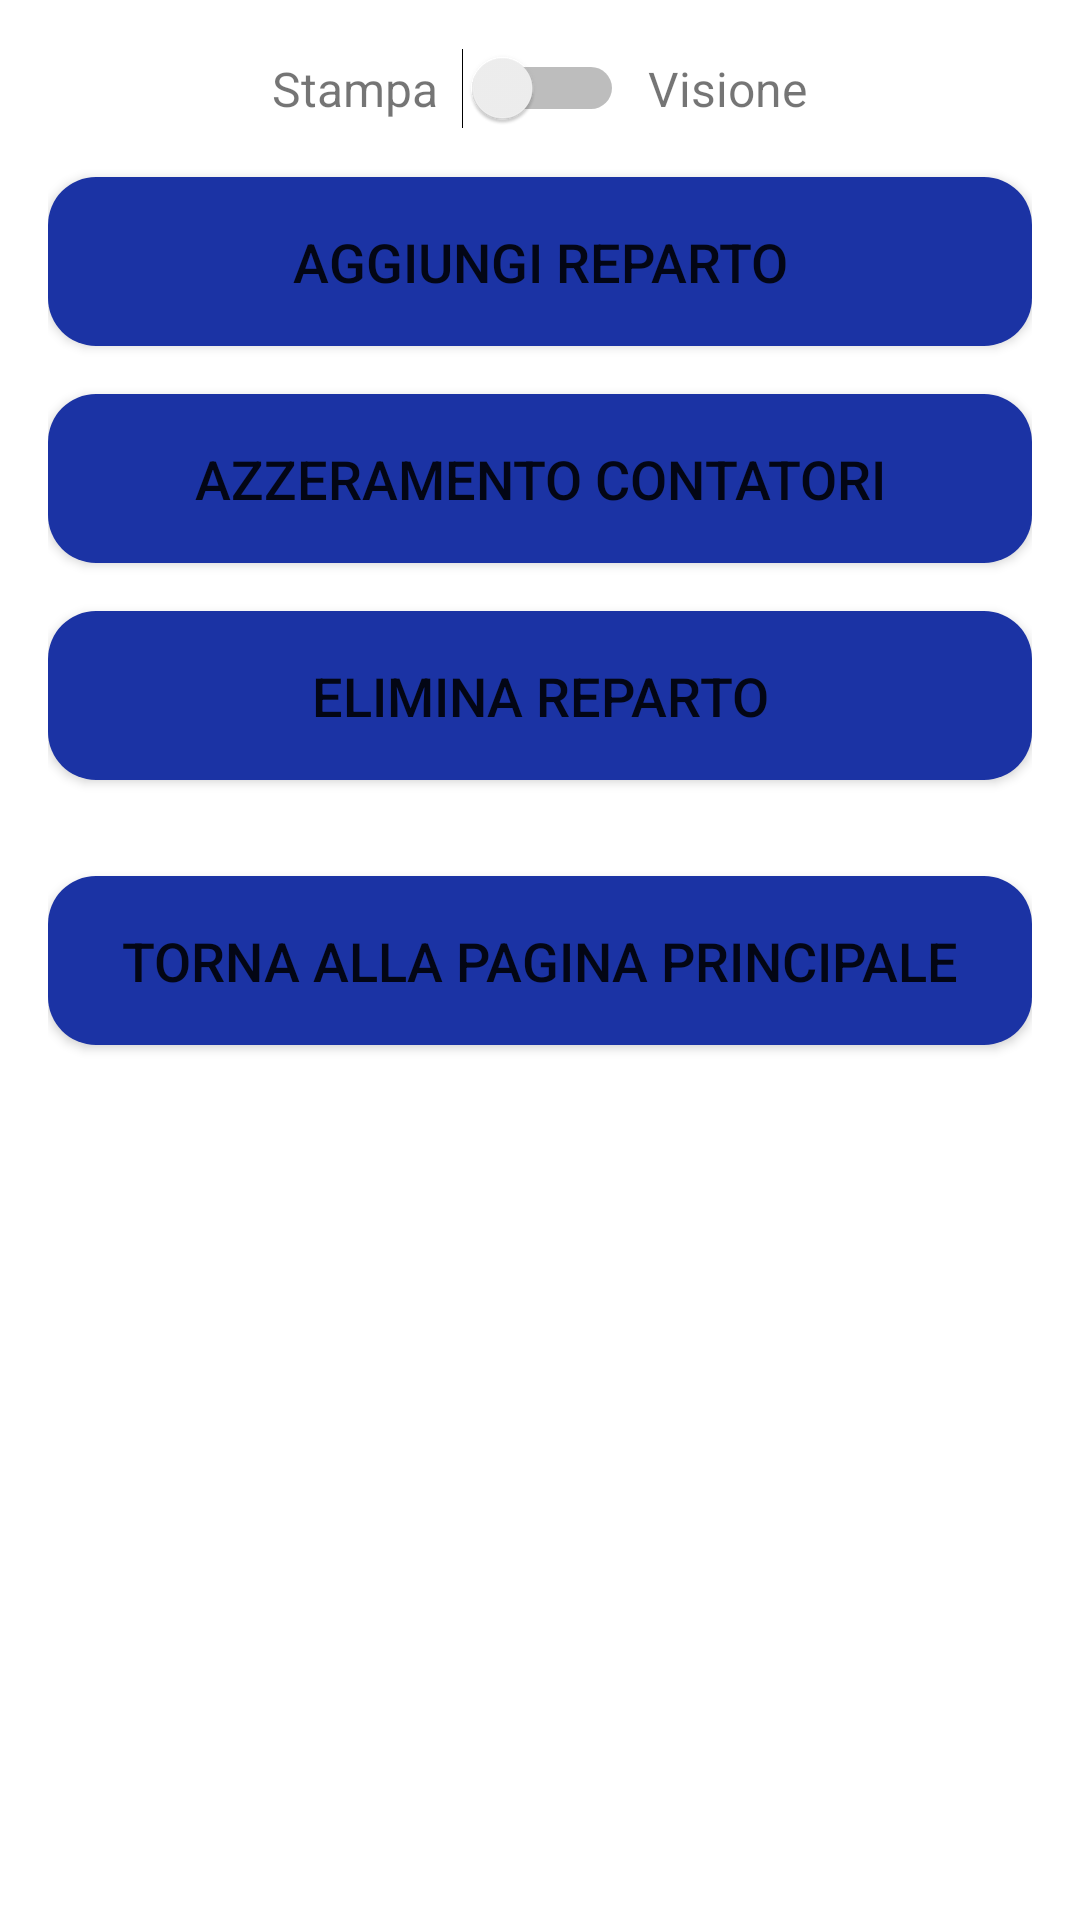

The Android layout XML behind this screen, and the referenced resources:
<!-- AndroidManifest.xml: application theme Theme.Elimina_Code -->
<!-- res/layout/activity_admin.xml -->
<?xml version="1.0" encoding="utf-8"?>
<LinearLayout
    xmlns:android="http://schemas.android.com/apk/res/android"
    android:layout_width="match_parent"
    android:layout_height="match_parent"
    android:orientation="vertical"
    android:padding="16dp"
    android:gravity="center_horizontal"> 

    
    <LinearLayout
        android:layout_width="wrap_content"
        android:layout_height="wrap_content"
        android:orientation="horizontal"
        android:gravity="center"
        android:layout_marginBottom="16dp"> 

        <TextView
            android:layout_width="wrap_content"
            android:layout_height="wrap_content"
            android:text="Stampa"
            android:textSize="16sp"
            android:layout_marginEnd="8dp" />

        <Switch
            android:id="@+id/modeSwitch"
            android:layout_width="wrap_content"
            android:layout_height="wrap_content" />

        <TextView
            android:layout_width="wrap_content"
            android:layout_height="wrap_content"
            android:text="Visione"
            android:textSize="16sp"
            android:layout_marginStart="8dp" />
    </LinearLayout>

    
    <Button
        android:id="@+id/addRepartoButton"
        android:layout_width="match_parent"
        android:layout_height="wrap_content"
        android:text="Aggiungi Reparto"
        android:background="@drawable/rounded_button"
        android:textSize="18sp"
        android:layout_marginBottom="16dp"
        android:padding="16dp" />

    
    <Button
        android:id="@+id/resetButton"
        android:layout_width="match_parent"
        android:layout_height="wrap_content"
        android:text="Azzeramento Contatori"
        android:background="@drawable/rounded_button"
        android:textSize="18sp"
        android:layout_marginBottom="16dp"
        android:padding="16dp" />

    
    <Button
        android:id="@+id/deleteRepartoButton"
        android:layout_width="match_parent"
        android:layout_height="wrap_content"
        android:text="Elimina Reparto"
        android:background="@drawable/rounded_button"
        android:textSize="18sp"
        android:layout_marginBottom="16dp"
        android:padding="16dp" />

    
    <Button
        android:id="@+id/exitButton"
        android:layout_width="match_parent"
        android:layout_height="wrap_content"
        android:text="Torna alla pagina principale"
        android:background="@drawable/rounded_button"
        android:textSize="18sp"
        android:layout_marginTop="16dp"
        android:padding="16dp" />
</LinearLayout>
<!-- resources referenced by this layout -->
<resources>
  <!-- drawable rounded_button (drawable) -->
  <shape xmlns:android="http://schemas.android.com/apk/res/android">
      
      <solid android:color="#1B33A4" /> 
  
      <corners android:radius="16dp" /> 
      <padding
          android:left="10dp"
          android:top="10dp"
          android:right="10dp"
          android:bottom="10dp" />
  </shape>
  <style name="Theme.Elimina_Code" parent="Theme.MaterialComponents.Light.NoActionBar">
          
          <item name="colorPrimary">@color/green</item>
          <item name="colorPrimaryVariant">@color/dark_green</item>
          <item name="colorOnPrimary">@android:color/white</item>
      </style>
  <color name="green">#4CAF50</color>
  <color name="dark_green">#388E3C</color>
</resources>
